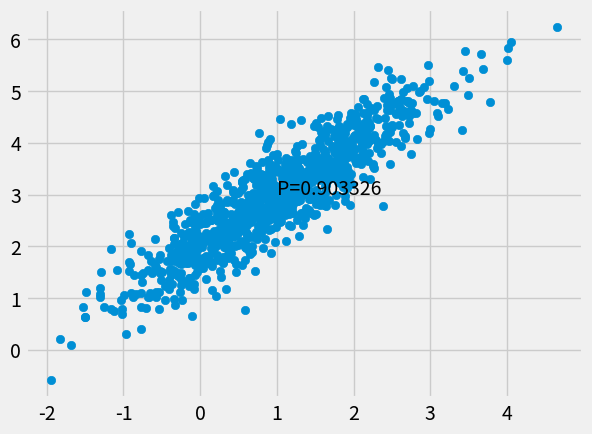

Recreate this plot in Python.
#!/usr/bin/python
# -*- coding: utf-8 -*-
#[email redacted]
"""
皮尔逊相关系数具有平移不变性和尺度不变性
计算出了两个向量（维度）的相关性。
不过，一般我们在谈论相关系数的时候，
将 x 与 y 对应位置的两个数值看作一个样本点，
皮尔逊系数用来表示这些样本点分布的相关性。 
"""
print(__doc__)
import matplotlib.pyplot as plt
import matplotlib as mpl
import numpy as np
import matplotlib.animation as animation
mpl.style.use('fivethirtyeight')

mean = [1, 3]      # 平均值
cov = [[1, 0.9], [0.9, 1]]   # 协方差
x1, y1 = np.random.multivariate_normal(mean, cov, 1000).T
x = x1 - np.mean(x1)
y = y1 - np.mean(y1)
corr = np.sum(x*y)/np.sqrt(np.sum(x*x))/np.sqrt(np.sum(y*y))

plt.scatter(x1, y1)
plt.text(1, 3, "P=%f"%corr)
plt.show()